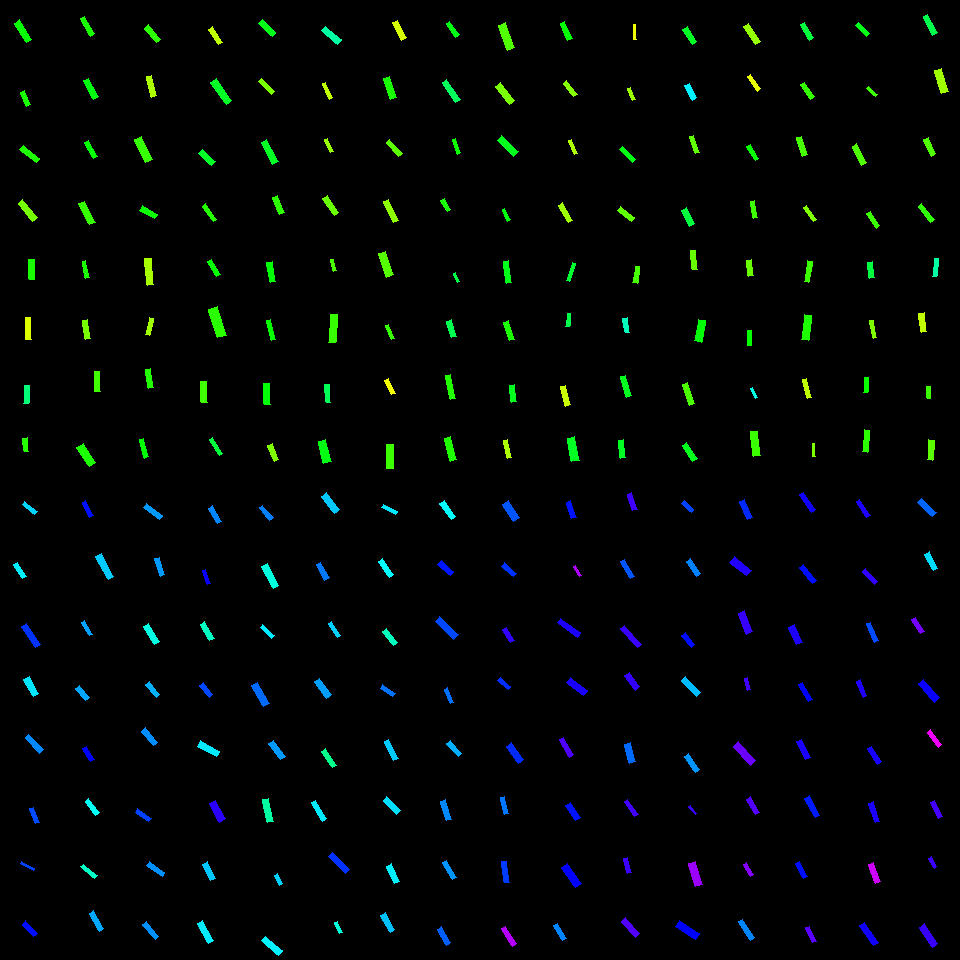

Source data for this figure (header and first rows):
, angleRotated, color, length, logWidthLengthRatio, x, y, centerX, centerY, width, lengthRotatedProjectX, widthRotatedProjectX, lengthRotatedProjectY, widthRotatedProjectY, vertexRightBottom, vertexRightTop, vertexLeftBottom, vertexLeftTop
0, 1.016, 0.33, 22.75, -1.25, 22.86, 31.29, 30, 30, 6.517, 11.99, 5.539, 19.34, 3.434, (31, 39), (26, 42), (19, 19), (14, 23)
1, 1.147, 0.3175, 15.83, -1.283, 25.4, 98.46, 30, 90, 4.39, 6.513, 4.001, 14.43, 1.806, (30, 104), (26, 106), (24, 90), (20, 92)
2, 0.6723, 0.3132, 21.3, -1.324, 29.87, 153.9, 30, 150, 5.669, 16.67, 3.531, 13.27, 4.436, (39, 158), (36, 162), (23, 145), (19, 149)
3, 0.8842, 0.2566, 22.76, -1.333, 27.88, 210.3, 30, 210, 6.001, 14.43, 4.641, 17.6, 3.804, (37, 217), (32, 221), (22, 199), (18, 203)
4, 1.048, 0.3159, 20.17, -1.351, 87.54, 26.19, 90, 30, 5.224, 10.06, 4.527, 17.48, 2.607, (94, 33), (90, 36), (84, 16), (80, 18)
5, 1.073, 0.3419, 20.93, -1.354, 90.72, 88.79, 90, 90, 5.403, 10, 4.746, 18.39, 2.582, (98, 96), (93, 99), (88, 78), (83, 80)
6, 1.07, 0.3309, 19.03, -1.488, 91.28, 149.6, 90, 150, 4.297, 9.143, 3.769, 16.69, 2.064, (97, 156), (93, 158), (88, 140), (84, 142)
7, 1.09, 0.2966, 23.73, -1.385, 87.03, 213.1, 90, 210, 5.938, 10.98, 5.264, 21.04, 2.748, (95, 222), (89, 224), (84, 201), (78, 203)
8, 0.8628, 0.3049, 19.41, -1.254, 152.5, 33.61, 150, 30, 5.537, 12.62, 4.206, 14.75, 3.601, (160, 39), (156, 42), (148, 24), (144, 28)
9, 1.333, 0.2213, 20.86, -1.412, 151.3, 86.36, 150, 90, 5.082, 4.914, 4.939, 20.27, 1.197, (156, 95), (151, 97), (151, 75), (146, 76)
10, 1.132, 0.2981, 25.73, -1.256, 143.4, 149.7, 150, 150, 7.327, 10.93, 6.633, 23.29, 3.113, (152, 159), (145, 162), (141, 136), (134, 139)
11, 0.5031, 0.3266, 16.95, -1.23, 148.4, 212.1, 150, 210, 4.956, 14.85, 2.39, 8.172, 4.342, (157, 214), (154, 218), (142, 205), (139, 210)
12, 0.9888, 0.2083, 18.84, -1.422, 215.5, 35.74, 210, 30, 4.544, 10.35, 3.795, 15.73, 2.498, (222, 42), (218, 44), (212, 26), (208, 29)
13, 0.9671, 0.3576, 26.85, -1.401, 221.1, 91.8, 210, 90, 6.618, 15.24, 5.448, 22.11, 3.757, (231, 100), (226, 104), (216, 78), (210, 82)
14, 0.7634, 0.3593, 17.83, -1.175, 207.1, 157.6, 210, 150, 5.506, 12.89, 3.806, 12.33, 3.978, (215, 161), (211, 165), (202, 149), (198, 153)
15, 0.9591, 0.3093, 19.43, -1.597, 209.6, 212.8, 210, 210, 3.937, 11.16, 3.223, 15.91, 2.261, (216, 219), (213, 221), (205, 203), (202, 206)
16, 0.7699, 0.3476, 18.68, -1.272, 267.3, 27.9, 270, 30, 5.237, 13.41, 3.646, 13, 3.76, (275, 32), (272, 36), (262, 19), (258, 23)
17, 0.7596, 0.2535, 17.71, -1.42, 266.7, 86.48, 270, 90, 4.282, 12.84, 2.949, 12.19, 3.105, (274, 91), (271, 94), (261, 78), (258, 81)
18, 1.102, 0.3574, 24.99, -1.332, 269.6, 151.8, 270, 150, 6.593, 11.29, 5.882, 22.29, 2.979, (278, 161), (272, 164), (266, 139), (261, 142)
19, 1.182, 0.3037, 18.37, -1.244, 278.7, 205, 270, 210, 5.291, 6.959, 4.897, 17, 2.005, (284, 212), (279, 214), (277, 195), (272, 197)
20, 0.697, 0.4401, 20.66, -1.341, 331.5, 35.34, 330, 30, 5.407, 15.84, 3.471, 13.26, 4.146, (341, 39), (337, 44), (325, 26), (321, 30)
21, 1.133, 0.2079, 16.92, -1.52, 327.6, 90.76, 330, 90, 3.701, 7.173, 3.352, 15.33, 1.569, (332, 97), (329, 99), (325, 82), (322, 83)
22, 1.17, 0.2358, 14.36, -1.464, 328.9, 145.4, 330, 150, 3.321, 5.597, 3.058, 13.23, 1.294, (333, 151), (330, 152), (327, 138), (324, 139)
23, 0.9633, 0.2636, 20.61, -1.33, 330.7, 205.1, 330, 210, 5.45, 11.77, 4.475, 16.92, 3.111, (338, 212), (334, 215), (327, 195), (322, 198)
24, 1.11, 0.194, 19.47, -1.285, 399.7, 30.27, 390, 30, 5.388, 8.667, 4.825, 17.44, 2.398, (406, 37), (401, 40), (397, 20), (392, 22)
25, 1.252, 0.3173, 22.03, -1.356, 389.9, 87.85, 390, 90, 5.678, 6.901, 5.392, 20.92, 1.778, (396, 97), (390, 99), (389, 76), (383, 78)
26, 0.8296, 0.2743, 18.46, -1.321, 394.4, 148.1, 390, 150, 4.926, 12.46, 3.634, 13.62, 3.326, (402, 153), (398, 156), (389, 139), (386, 142)
27, 1.137, 0.2403, 23.09, -1.336, 390.9, 211, 390, 210, 6.073, 9.698, 5.511, 20.96, 2.551, (398, 220), (393, 222), (388, 199), (383, 201)
28, 0.935, 0.3431, 16.39, -1.379, 452.8, 29.34, 450, 30, 4.128, 9.733, 3.321, 13.19, 2.452, (459, 34), (455, 37), (449, 21), (446, 23)
29, 0.9698, 0.3928, 23.92, -1.433, 451.4, 90.98, 450, 90, 5.71, 13.53, 4.709, 19.73, 3.229, (460, 99), (455, 102), (446, 79), (442, 82)
30, 1.247, 0.3239, 15.8, -1.504, 456.5, 146.1, 450, 150, 3.51, 5.028, 3.328, 14.98, 1.117, (460, 152), (457, 154), (455, 138), (452, 139)
31, 1.043, 0.3182, 12.24, -1.176, 445.6, 205.1, 450, 210, 3.776, 6.166, 3.262, 10.57, 1.902, (450, 209), (447, 211), (444, 198), (440, 200)
32, 1.229, 0.2809, 26.56, -1.303, 506.5, 36.67, 510, 30, 7.219, 8.895, 6.802, 25.03, 2.417, (514, 47), (507, 50), (505, 22), (498, 25)
33, 0.9119, 0.2536, 22.86, -1.344, 505.2, 93.66, 510, 90, 5.963, 13.99, 4.715, 18.07, 3.651, (514, 100), (509, 104), (500, 82), (495, 86)
34, 0.7648, 0.3526, 23.13, -1.236, 507.9, 146.2, 510, 150, 6.719, 16.69, 4.652, 16.01, 4.847, (518, 151), (513, 156), (501, 135), (497, 140)
35, 1.153, 0.3417, 12.97, -1.547, 506.3, 214.6, 510, 210, 2.762, 5.266, 2.524, 11.85, 1.122, (510, 219), (507, 221), (504, 208), (502, 209)
36, 1.154, 0.3316, 18.56, -1.336, 566.2, 31.12, 570, 30, 4.881, 7.517, 4.463, 16.97, 1.977, (572, 38), (567, 40), (564, 21), (560, 23)
37, 0.8929, 0.2473, 17.35, -1.414, 570.1, 88.73, 570, 90, 4.217, 10.88, 3.285, 13.51, 2.645, (577, 94), (573, 96), (566, 80), (563, 83)
38, 1.173, 0.2204, 14.99, -1.382, 572.9, 147.1, 570, 150, 3.762, 5.814, 3.468, 13.82, 1.459, (577, 153), (574, 154), (571, 139), (568, 140)
39, 1.045, 0.2307, 20.48, -1.446, 565.5, 212.9, 570, 210, 4.824, 10.28, 4.173, 17.72, 2.42, (572, 220), (568, 222), (562, 202), (558, 205)
40, 1.556, 0.1753, 14.97, -1.722, 634.6, 31.77, 630, 30, 2.675, 0.2234, 2.674, 14.97, 0.0399, (636, 39), (633, 39), (635, 24), (633, 24)
41, 1.183, 0.2317, 13.1, -1.46, 631.7, 93.76, 630, 90, 3.041, 4.953, 2.815, 12.13, 1.15, (635, 99), (632, 100), (630, 87), (627, 88)
42, 0.7641, 0.3451, 18.46, -1.563, 627.4, 154.7, 630, 150, 3.868, 13.33, 2.676, 12.77, 2.793, (635, 159), (632, 162), (622, 146), (619, 149)
43, 0.6819, 0.2709, 17.57, -1.275, 626.2, 214.2, 630, 210, 4.909, 13.64, 3.094, 11.08, 3.811, (634, 217), (631, 221), (620, 206), (617, 210)
44, 1.03, 0.3558, 17.59, -1.2, 689.8, 35.47, 690, 30, 5.295, 9.059, 4.539, 15.08, 2.727, (696, 41), (692, 44), (687, 26), (682, 29)
45, 1.101, 0.5091, 16.25, -1.206, 690.7, 91.72, 690, 90, 4.865, 7.364, 4.337, 14.49, 2.204, (696, 97), (692, 100), (689, 83), (684, 85)
46, 1.225, 0.2701, 17.76, -1.496, 694.6, 144.4, 690, 150, 3.977, 6.016, 3.742, 16.71, 1.347, (699, 152), (695, 153), (693, 135), (689, 136)
47, 1.107, 0.3732, 17.29, -1.079, 688.2, 217, 690, 210, 5.876, 7.727, 5.256, 15.46, 2.627, (694, 223), (689, 226), (686, 207), (681, 210)
48, 0.9943, 0.2359, 21.44, -1.381, 752, 34.36, 750, 30, 5.39, 11.69, 4.519, 17.97, 2.938, (760, 41), (755, 44), (748, 23), (743, 26)
49, 0.977, 0.1809, 17.7, -1.441, 753.8, 82.75, 750, 90, 4.188, 9.905, 3.472, 14.67, 2.343, (760, 88), (757, 91), (750, 74), (747, 76)
50, 1.032, 0.3302, 16.51, -1.449, 752.8, 152.2, 750, 150, 3.877, 8.473, 3.327, 14.17, 1.989, (758, 158), (755, 160), (750, 144), (746, 146)
51, 1.367, 0.293, 16.85, -1.322, 754, 209.7, 750, 210, 4.491, 3.408, 4.398, 16.5, 0.9083, (757, 217), (753, 218), (754, 200), (750, 201)
52, 1.029, 0.3738, 17.96, -1.341, 806.8, 31.12, 810, 30, 4.696, 9.265, 4.023, 15.38, 2.423, (813, 37), (809, 40), (804, 22), (800, 24)
53, 0.9728, 0.2999, 17.61, -1.355, 807.2, 90.8, 810, 90, 4.546, 9.917, 3.757, 14.56, 2.559, (814, 96), (810, 99), (804, 82), (800, 84)
54, 1.246, 0.2864, 19.46, -1.27, 802.2, 146.3, 810, 150, 5.464, 6.219, 5.178, 18.44, 1.746, (807, 154), (802, 156), (801, 136), (796, 137)
55, 0.9617, 0.2491, 17.22, -1.561, 809.7, 213.4, 810, 210, 3.617, 9.852, 2.966, 14.12, 2.069, (816, 219), (813, 221), (806, 205), (803, 207)
56, 0.8071, 0.3476, 15.47, -1.363, 862.2, 29.39, 870, 30, 3.961, 10.7, 2.861, 11.18, 2.739, (869, 33), (866, 36), (858, 22), (855, 25)
57, 0.7526, 0.2946, 12.21, -1.386, 872.2, 91.53, 870, 90, 3.052, 8.91, 2.086, 8.343, 2.228, (877, 94), (875, 96), (868, 86), (866, 88)
58, 1.092, 0.2828, 21.12, -1.408, 859.4, 154.5, 870, 150, 5.166, 9.721, 4.586, 18.75, 2.378, (866, 162), (861, 165), (856, 143), (852, 146)
59, 1, 0.2945, 17.63, -1.45, 873.1, 219.6, 870, 210, 4.133, 9.519, 3.479, 14.84, 2.232, (879, 225), (876, 228), (870, 211), (866, 213)
... 196 more rows
